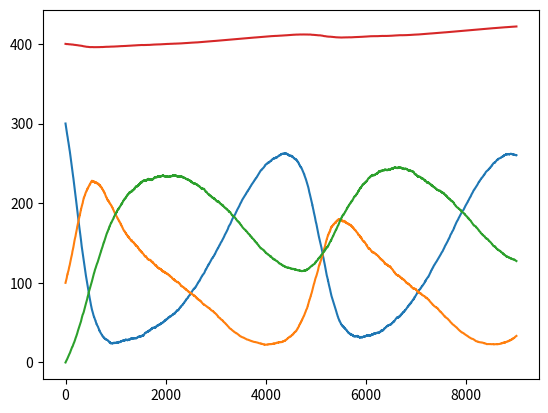

Generate this figure with matplotlib:
import numpy as np
import time



class mc_SIR:
    def __init__(self, population_size, S0, I0,a,b,c,d=0,e=0,d_I=0,R0=0):
        self.b,self.c, self.ps = b,c,population_size
        self.e,self.d,self.d_I = e,d,d_I
        self.S0, self.I0,self.R0 = S0, I0,R0
        
        if type(a) == int or float:
            self.a = np.ones(steps)*a
        else:
            self.a = a
        

        self.dt= min(min(4/(self.a*self.ps)),1/(b*self.ps),1/(c*self.ps))
        
        
    def propagate(self, steps):
        S = np.zeros(steps)
        S[0] = self.S0
        I = np.zeros(steps)
        I[0] = self.I0
        R = np.zeros(steps)
        R[0] = self.R0
        
        
        for j in range(steps-1):
            i = 0
            r = 0
            s = 0
            #S to I
            if np.random.random()< self.a[j]*S[j]*I[j]*self.dt/self.ps:
                i+=1
                s-=1
                
            # I to R    
            if np.random.random()< self.b*I[j]*self.dt:
                r += 1
                i -= 1
                    
            if np.random.random()< self.c*R[j]*self.dt:
                s += 1
                r -= 1
                        
            S[j+1] = S[j] + s - self.d*S[i-1]+ self.e*self.ps-f[j]
            R[j+1] = R[j] + r - (self.d)*R[i-1]+f[j]
            I[j+1] = I[j] + i - (self.d+self.d_I)*I[i-1]
        
        return S,I,R
    
    
if __name__ == "__main__":
    steps = 9000
    
    sav = np.zeros(steps)
    iav = np.zeros(steps)
    rav = np.zeros(steps)
    
    pop_size = 400
    S0 = 300
    I0 = 100
    R0 = 0
    
    a   = 4 + np.sin(np.linspace(0,np.pi,steps)*4)*4#infecsiousness
    b   = 1
    c   = 0.5
    d   = 0.00001 #death rate
    e   = 0.000014 # birth rate
    f   = np.linspace(0,.01,steps) + np.sin(np.linspace(0,np.pi,steps)*4)*.008
    d_I = 0.0003 # death rate of infected
    
    test = mc_SIR(pop_size,S0,I0,a,b,c,d,e,d_I,R0)
    start = time.time()
    mcs = 20
    for i in range(mcs):
        S,I,R = test.propagate(steps) 
        sav += S
        iav += I
        rav += R
    print(time.time()-start)
            
            
    import matplotlib.pyplot as plt 
    plt.plot(sav/mcs)
    plt.plot(iav/mcs)
    plt.plot(rav/mcs)
    plt.plot(S+I+R)
